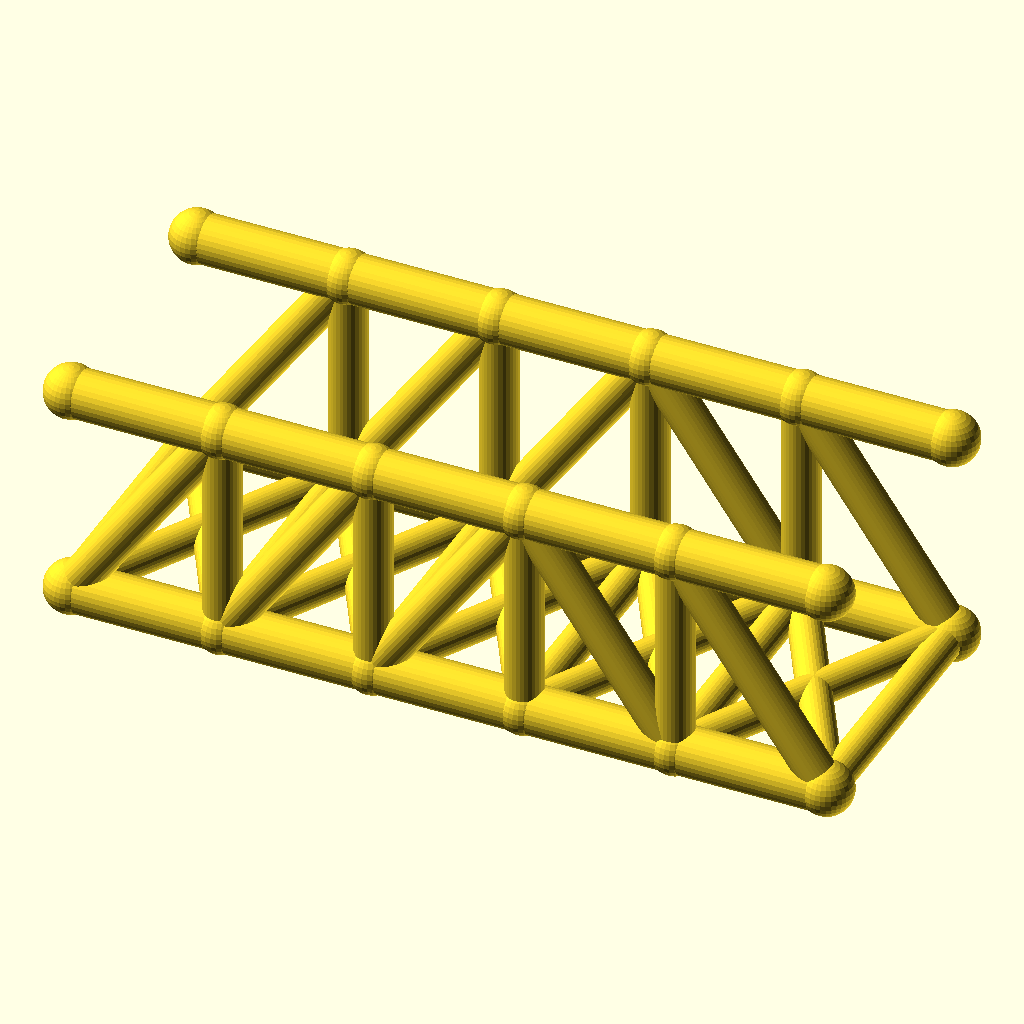
Cell 1 — every parameter at its default value.
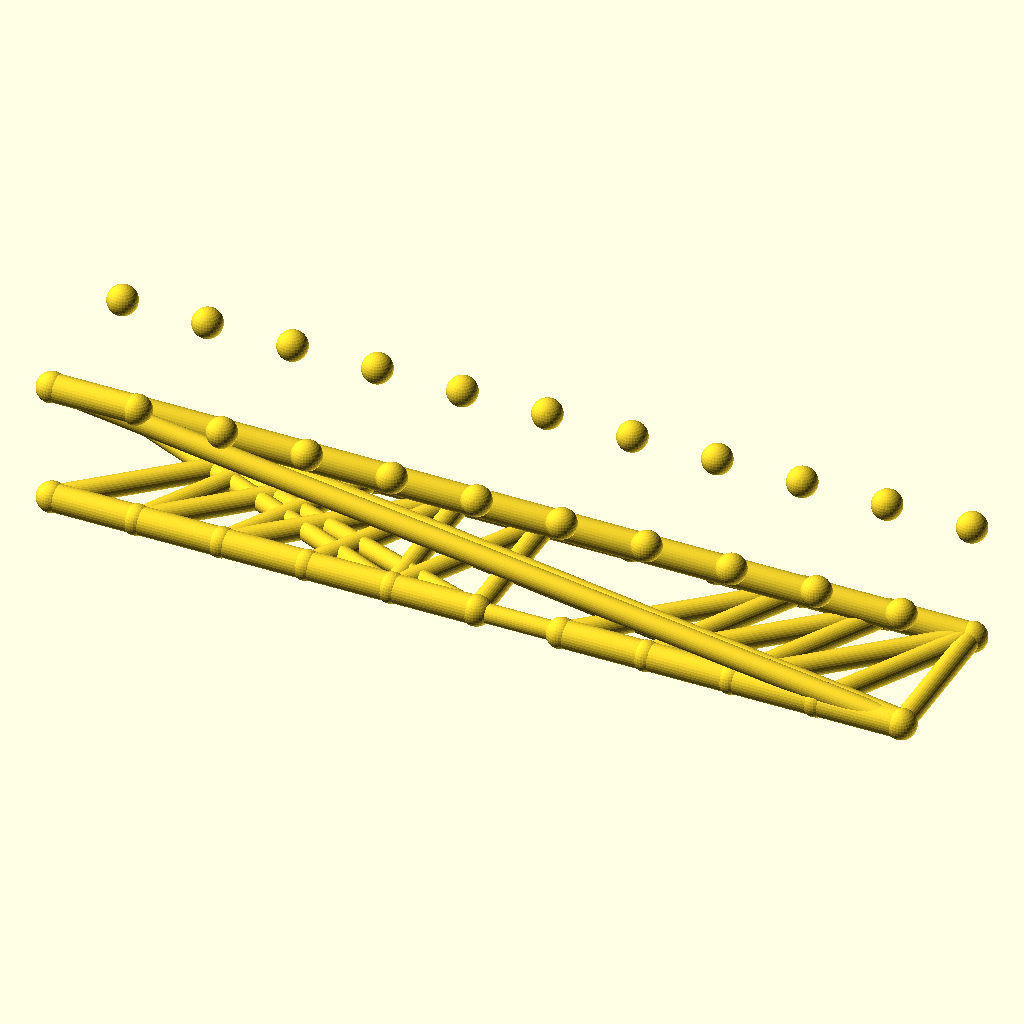
Cell 2: the same model with panels = 10.
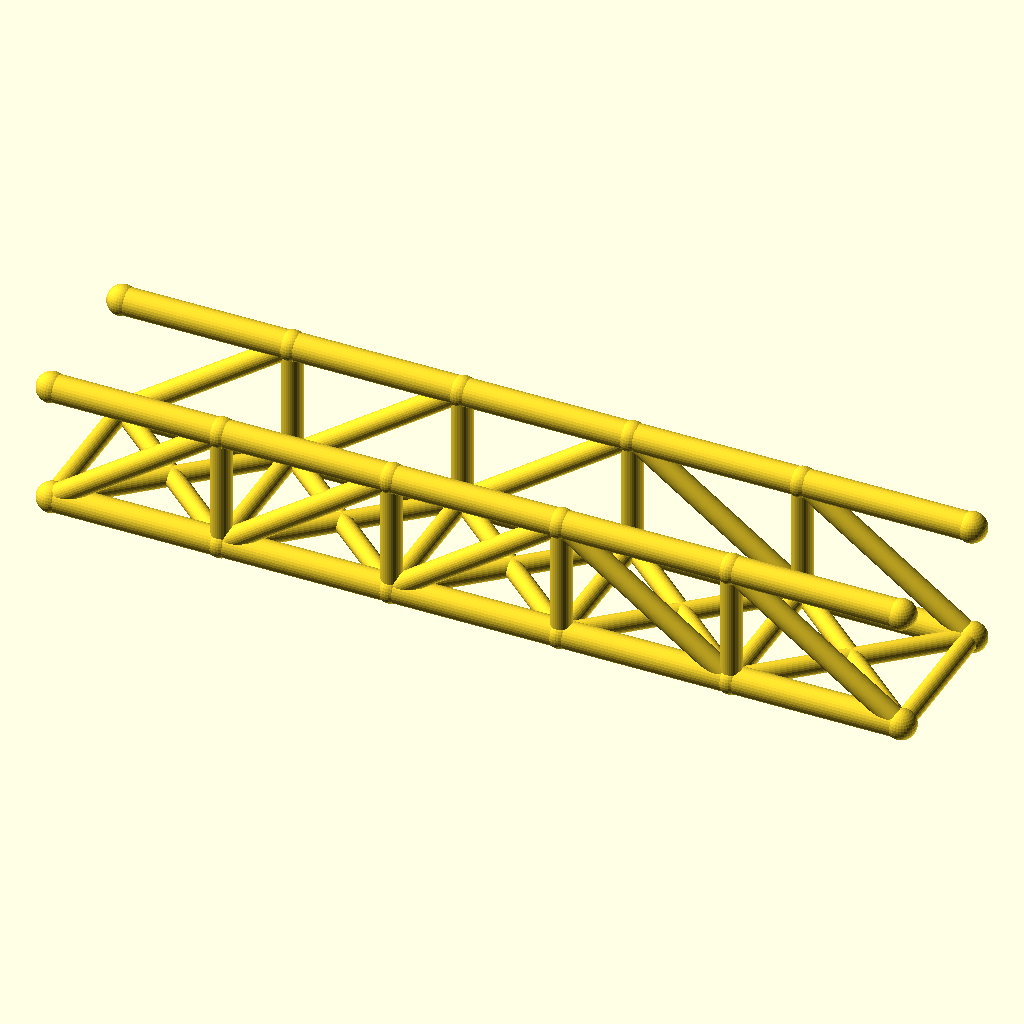
Cell 3: panel_p = 56 (everything else at default).
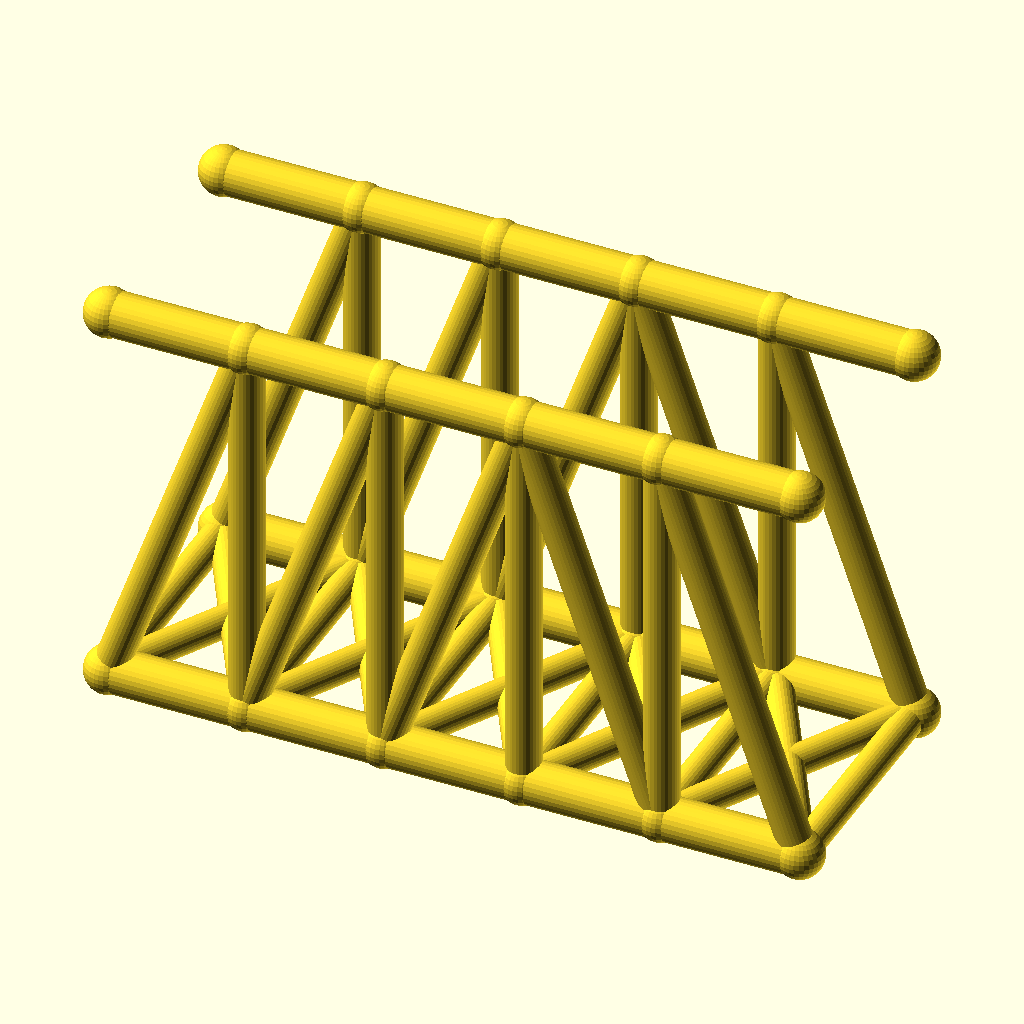
Cell 4: truss_h = 80 (everything else at default).
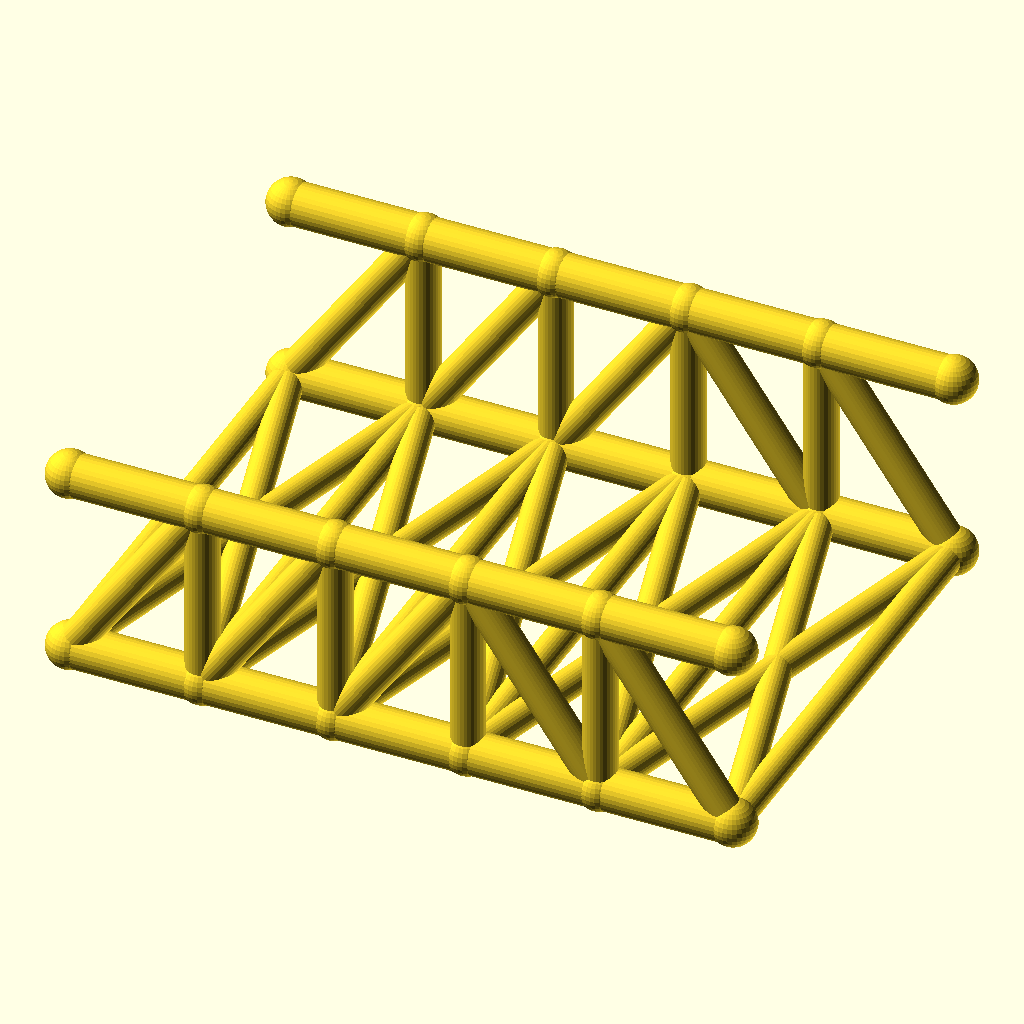
Cell 5: the same model with track = 100.
The same orthographic view direction (rotation 55°, 0°, 25°; colour scheme Cornfield) for every cell, with the view re-fitted per cell, so scale and position can differ between cells.
The OpenSCAD source (optional_data/data/wire2/bridgetrusses/scene_0117.scad):
$fn = 32;

// ----------------------------------------------------------------------
// Pratt through truss: span 140 mm, 5 panels, two trusses 50 mm apart
// ----------------------------------------------------------------------

// --- parameters (mm) ---
panels = 5;               // number of equal panels per truss
panel_p = 28;             // panel length, X
span = 140;               // truss span between end joints
truss_h = 40;             // truss height, Z
track = 50;               // distance between the two trusses, Y
chord_r = 4.5;            // chord member radius
web_r = 3.5;              // web member radius
deck_r = 3.1;             // deck beam radius
joint_r = 4.9;            // joint ball radius

bbox_x = span + 2 * joint_r;  // overall X, joints included
bbox_y = track + 2 * joint_r;  // overall Y, joints included
bbox_z = truss_h + 2 * joint_r;  // overall Z, joints included
chord_d = 2 * chord_r;  // chord stock diameter
web_d = 2 * web_r;  // web stock diameter
deck_d = 2 * deck_r;  // deck beam diameter
joint_d = 2 * joint_r;  // joint ball diameter
nodes = [for (side = [-1, 1], i = [0 : panels]) [i * panel_p, side * track / 2, 0], for (side = [-1, 1], i = [0 : panels]) [i * panel_p, side * track / 2, truss_h]];

module member(a, b, r) {
  /* round stock from joint a to joint b, ends buried in the joint balls */
  d = b - a;
  length = norm(d);
  translate(a) rotate([0, acos(d[2] / length), atan2(d[1], d[0])])
    cylinder(h = length, r = r);
}

module joint(p, r) {
  /* ball at the joint centre, fatter than every member meeting there */
  translate(p) sphere(r = r);
}

/* members - each call is one graph edge */
member(nodes[0], nodes[1], chord_r);
member(nodes[1], nodes[2], chord_r);
member(nodes[2], nodes[3], chord_r);
member(nodes[3], nodes[4], chord_r);
member(nodes[4], nodes[5], chord_r);
member(nodes[12], nodes[13], chord_r);
member(nodes[13], nodes[14], chord_r);
member(nodes[14], nodes[15], chord_r);
member(nodes[15], nodes[16], chord_r);
member(nodes[16], nodes[17], chord_r);
member(nodes[1], nodes[13], web_r);
member(nodes[2], nodes[14], web_r);
member(nodes[3], nodes[15], web_r);
member(nodes[4], nodes[16], web_r);
member(nodes[0], nodes[13], web_r);
member(nodes[1], nodes[14], web_r);
member(nodes[2], nodes[15], web_r);
member(nodes[15], nodes[4], web_r);
member(nodes[16], nodes[5], web_r);
member(nodes[6], nodes[7], chord_r);
member(nodes[7], nodes[8], chord_r);
member(nodes[8], nodes[9], chord_r);
member(nodes[9], nodes[10], chord_r);
member(nodes[10], nodes[11], chord_r);
member(nodes[18], nodes[19], chord_r);
member(nodes[19], nodes[20], chord_r);
member(nodes[20], nodes[21], chord_r);
member(nodes[21], nodes[22], chord_r);
member(nodes[22], nodes[23], chord_r);
member(nodes[7], nodes[19], web_r);
member(nodes[8], nodes[20], web_r);
member(nodes[9], nodes[21], web_r);
member(nodes[10], nodes[22], web_r);
member(nodes[6], nodes[19], web_r);
member(nodes[7], nodes[20], web_r);
member(nodes[8], nodes[21], web_r);
member(nodes[21], nodes[10], web_r);
member(nodes[22], nodes[11], web_r);
member(nodes[0], nodes[6], deck_r);
member(nodes[1], nodes[7], deck_r);
member(nodes[2], nodes[8], deck_r);
member(nodes[3], nodes[9], deck_r);
member(nodes[4], nodes[10], deck_r);
member(nodes[5], nodes[11], deck_r);
member(nodes[0], nodes[7], deck_r);
member(nodes[6], nodes[1], deck_r);
member(nodes[1], nodes[8], deck_r);
member(nodes[7], nodes[2], deck_r);
member(nodes[2], nodes[9], deck_r);
member(nodes[8], nodes[3], deck_r);
member(nodes[3], nodes[10], deck_r);
member(nodes[9], nodes[4], deck_r);
member(nodes[4], nodes[11], deck_r);
member(nodes[10], nodes[5], deck_r);

/* joint balls */
for (p = nodes) joint(p, joint_r);
Customizer parameters (derived from the source; name, type, default, range or options):
panels: number, default 5
panel_p: number, default 28
span: number, default 140
truss_h: number, default 40
track: number, default 50
chord_r: number, default 4.5
web_r: number, default 3.5
deck_r: number, default 3.1
joint_r: number, default 4.9
